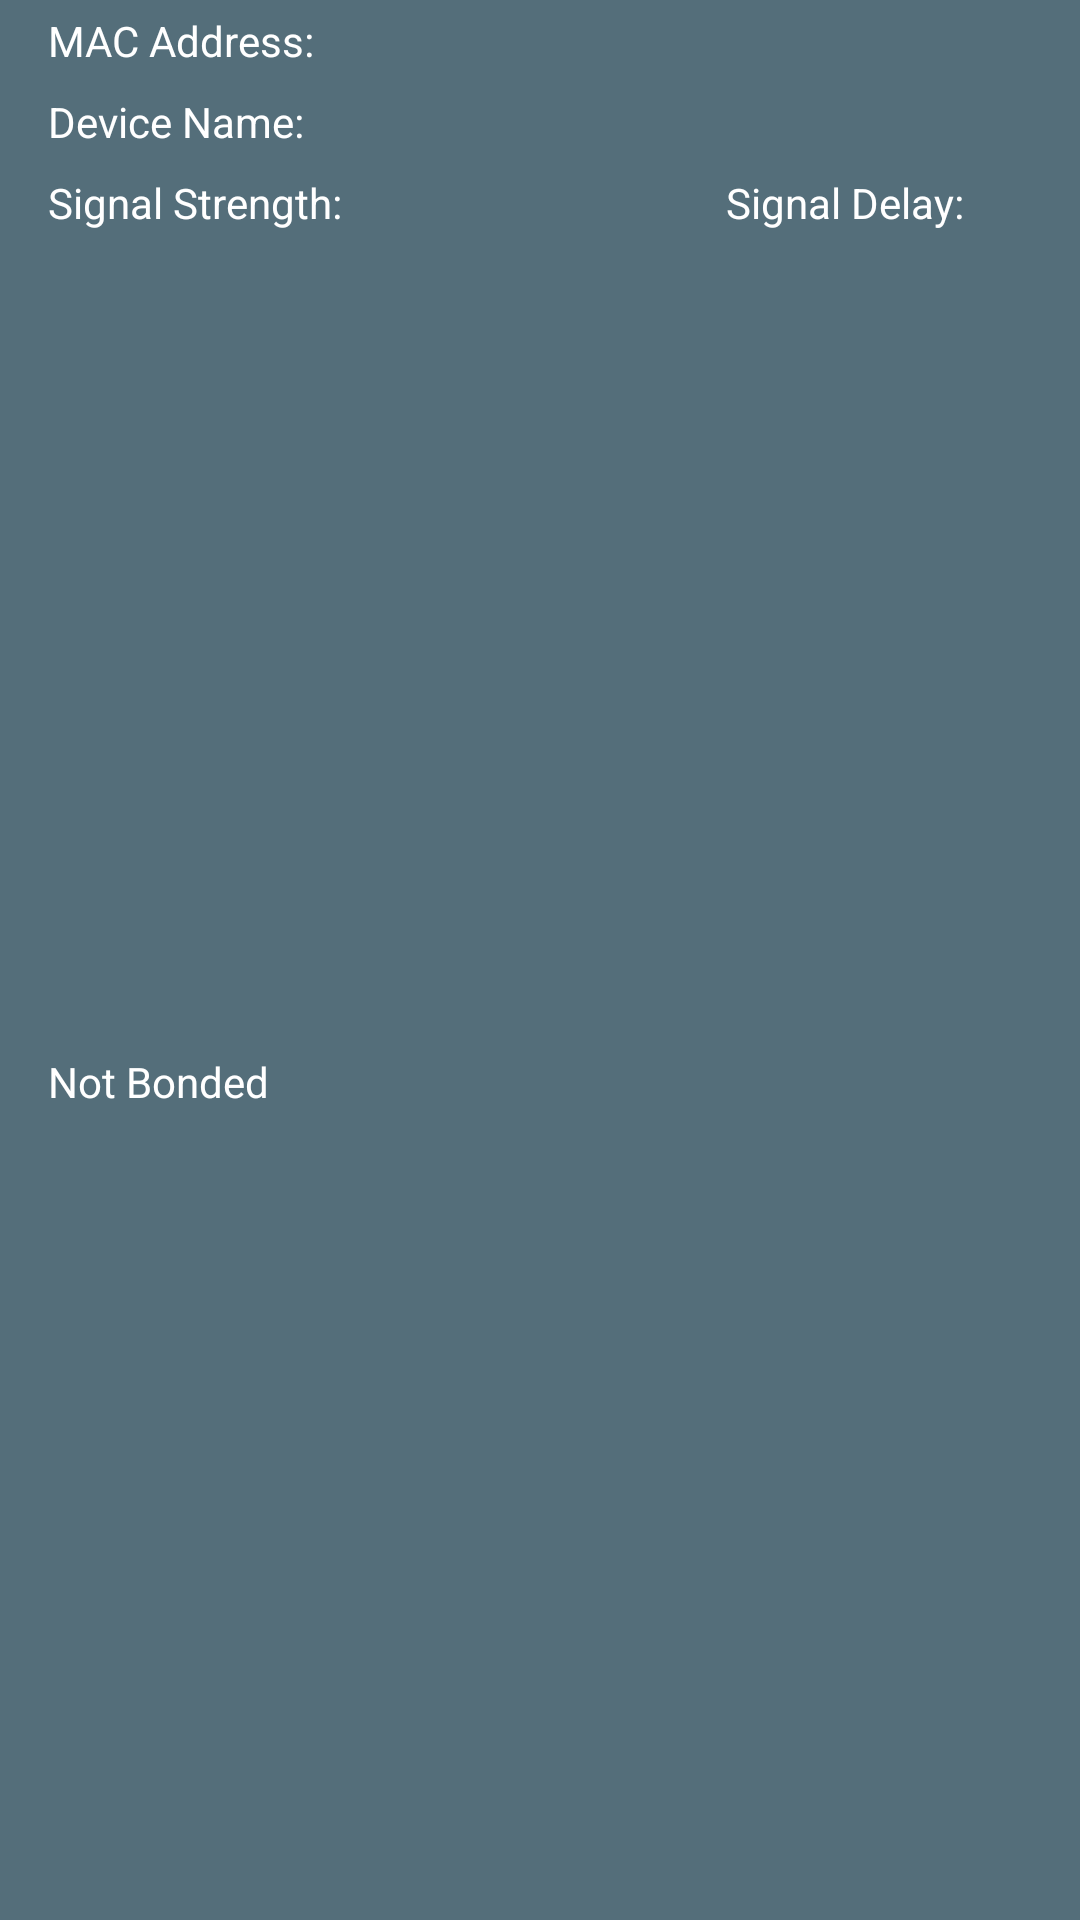

Write the Android layout XML for this screen, with the resource values it uses.
<!-- AndroidManifest.xml: application theme AppTheme -->
<!-- res/layout/device_list_element.xml -->
<?xml version="1.0" encoding="utf-8"?>
<LinearLayout xmlns:android="http://schemas.android.com/apk/res/android"
    xmlns:app="http://schemas.android.com/apk/res-auto"
    xmlns:tools="http://schemas.android.com/tools"
    android:layout_width="match_parent"
    android:layout_height="wrap_content"
    android:background="@drawable/border"
    android:clickable="true"
    android:focusable="true"
    android:orientation="vertical">

    <androidx.constraintlayout.widget.ConstraintLayout
        android:layout_width="match_parent"
        android:layout_height="match_parent">

        <TextView
            android:id="@+id/deviceListElementTextViewMacAddr"
            android:layout_width="wrap_content"
            android:layout_height="wrap_content"
            android:layout_marginStart="16dp"
            android:layout_marginLeft="16dp"
            android:layout_marginTop="4dp"
            android:text="@string/deviceListElementTextViewMac_address"
            app:layout_constraintStart_toStartOf="parent"
            app:layout_constraintTop_toTopOf="parent" />

        <TextView
            android:id="@+id/deviceListElementTextViewDeviceName"
            android:layout_width="wrap_content"
            android:layout_height="wrap_content"
            android:layout_marginTop="8dp"
            android:text="@string/deviceListElementTextViewDeviceName"
            app:layout_constraintStart_toStartOf="@+id/deviceListElementTextViewMacAddr"
            app:layout_constraintTop_toBottomOf="@+id/deviceListElementTextViewMacAddr" />

        <TextView
            android:id="@+id/deviceListElementTextViewSignalStr"
            android:layout_width="wrap_content"
            android:layout_height="wrap_content"
            android:layout_marginTop="8dp"
            android:text="@string/deviceListElementTextViewSignalStrength"
            app:layout_constraintStart_toStartOf="@+id/deviceListElementTextViewMacAddr"
            app:layout_constraintTop_toBottomOf="@+id/deviceListElementTextViewDeviceName" />

        <TextView
            android:id="@+id/deviceListElementTextViewBonded"
            android:layout_width="wrap_content"
            android:layout_height="wrap_content"
            android:layout_marginTop="8dp"
            android:layout_marginBottom="4dp"
            android:text="@string/deviceListElementTextViewIsBonded"
            app:layout_constraintBottom_toBottomOf="parent"
            app:layout_constraintStart_toStartOf="@+id/deviceListElementTextViewMacAddr"
            app:layout_constraintTop_toBottomOf="@+id/deviceListElementTextViewSignalStr" />

        <TextView
            android:id="@+id/deviceListElementTextViewSignalDelay"
            android:layout_width="wrap_content"
            android:layout_height="wrap_content"
            android:layout_marginStart="128dp"
            android:layout_marginLeft="128dp"
            android:text="@string/deviceListElementTextViewSignalDelay"
            app:layout_constraintBottom_toBottomOf="@+id/deviceListElementTextViewSignalStr"
            app:layout_constraintStart_toEndOf="@+id/deviceListElementTextViewSignalStr" />
    </androidx.constraintlayout.widget.ConstraintLayout>
</LinearLayout>
<!-- resources referenced by this layout -->
<resources>
  <string name="deviceListElementTextViewDeviceName">Device Name:</string>
  <string name="deviceListElementTextViewIsBonded">Not Bonded</string>
  <string name="deviceListElementTextViewMac_address">MAC Address:</string>
  <string name="deviceListElementTextViewSignalDelay">Signal Delay:</string>
  <string name="deviceListElementTextViewSignalStrength">Signal Strength:</string>
  <style name="AppTheme" parent="Theme.AppCompat.Light.DarkActionBar">
          
          <item name="colorPrimary">@color/primaryColor</item>
          <item name="colorPrimaryDark">@color/secondaryColor</item>
          <item name="colorAccent">@color/text</item>
          <item name="android:textColor">@color/text</item>
          <item name="android:colorBackground">@color/backgorund</item>
  
  
  
          <item name="android:colorButtonNormal" tools:targetApi="lollipop">@color/secondaryColor</item>
          <item name="android:colorControlHighlight" tools:targetApi="lollipop">@color/colorAccent</item>
      </style>
  <color name="primaryColor">#455a64</color>
  <color name="secondaryColor">#ad1457</color>
  <color name="text">#ffffff</color>
  <color name="backgorund">#546e7a</color>
  <color name="colorAccent">#D81B60</color>
</resources>
